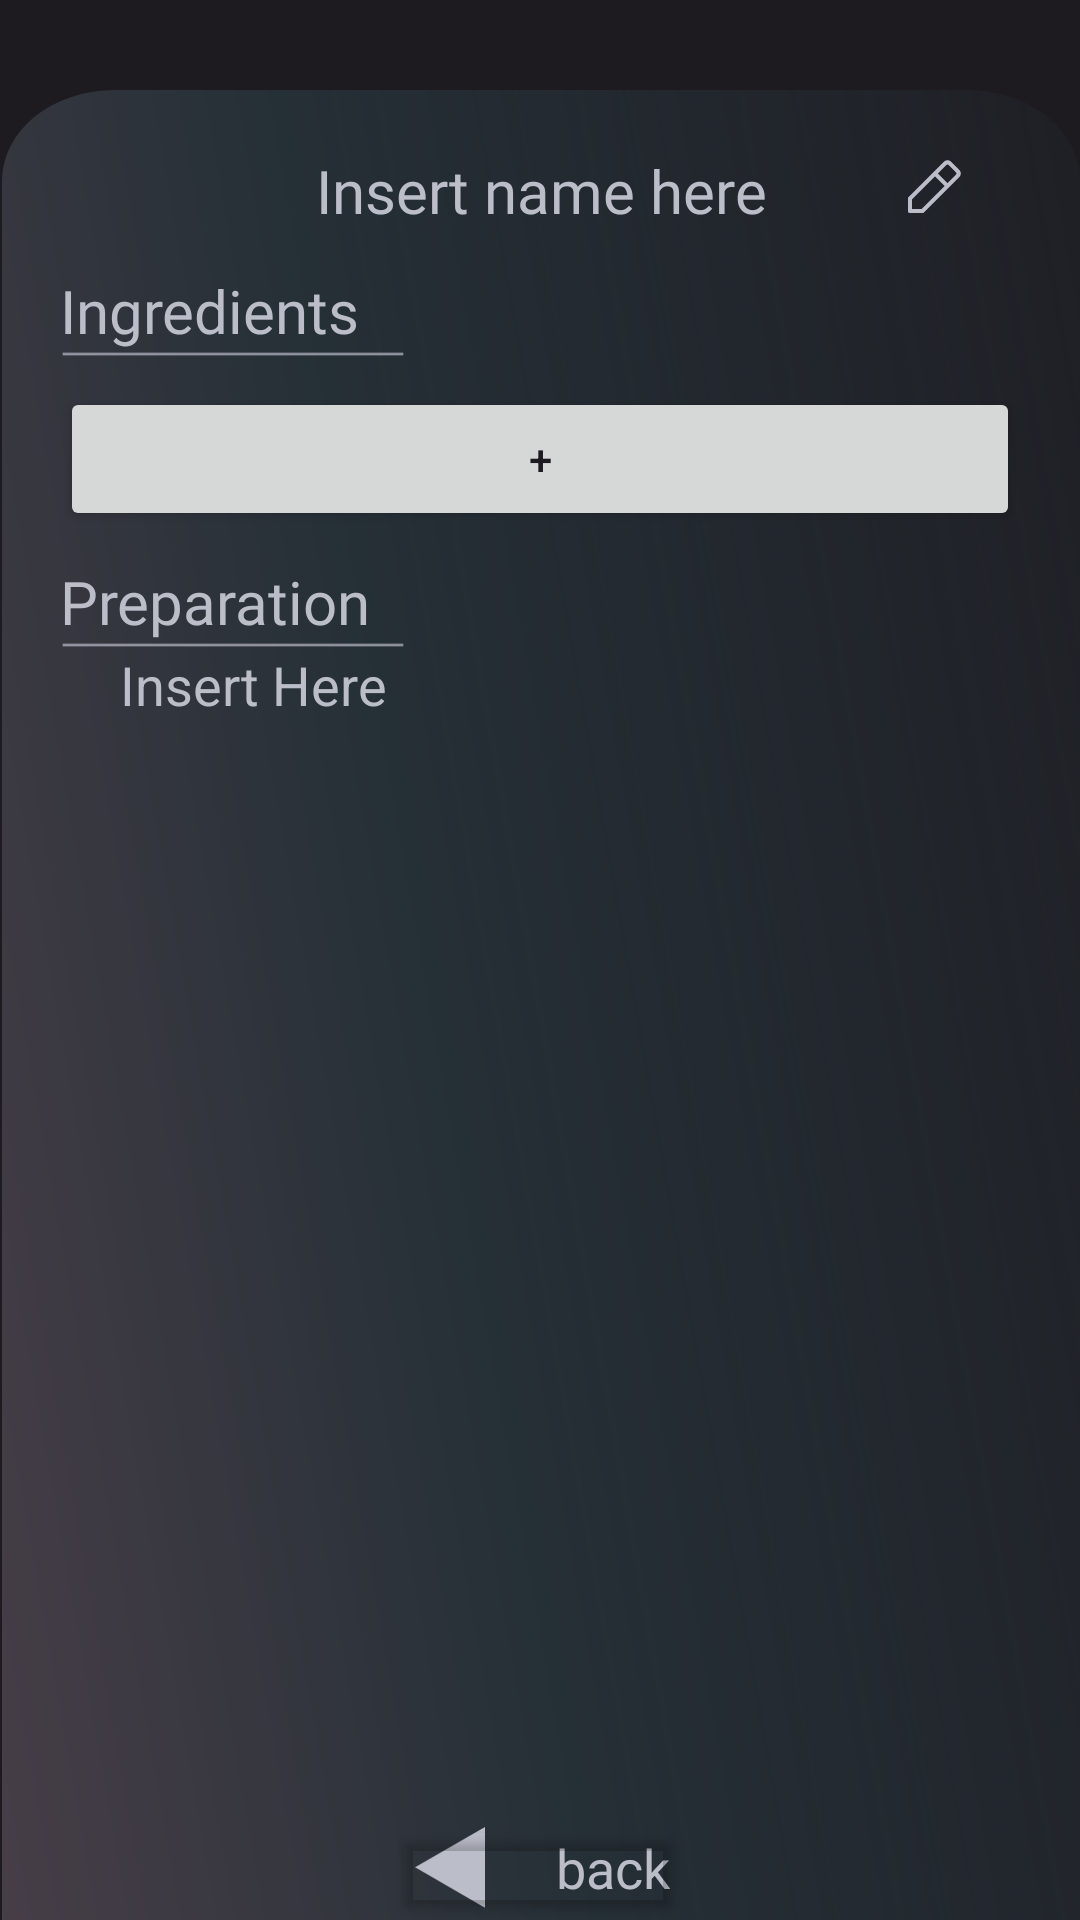

Here is an Android app screen rendered from its layout file. Give the layout XML and the strings, colors and styles it references.
<!-- AndroidManifest.xml: application theme Theme.PlanEat -->
<!-- res/layout/recipe_activity.xml -->
<?xml version="1.0" encoding="utf-8"?>
<androidx.constraintlayout.widget.ConstraintLayout xmlns:android="http://schemas.android.com/apk/res/android"
    xmlns:app="http://schemas.android.com/apk/res-auto"
    xmlns:tools="http://schemas.android.com/tools"
    android:layout_width="match_parent"
    android:layout_height="match_parent"
    android:background="@color/background"
    tools:context=".menus.sharedMeals.SharedMeal">


    <ImageView
        android:id="@+id/sfondo"
        android:layout_width="wrap_content"
        android:layout_height="wrap_content"
        android:layout_marginStart="20dp"
        android:layout_marginTop="30dp"
        android:layout_marginEnd="20dp"
        android:layout_marginBottom="30dp"
        android:background="@drawable/background_rectangle"
        app:layout_constraintBottom_toTopOf="@+id/backButton"
        app:layout_constraintEnd_toEndOf="parent"
        app:layout_constraintHorizontal_bias="0.487"
        app:layout_constraintStart_toStartOf="parent"
        app:layout_constraintTop_toTopOf="parent"
        app:layout_constraintVertical_bias="0.0">

    </ImageView>

    <EditText
        android:id="@+id/recipeNameEdit"
        android:layout_width="wrap_content"
        android:layout_height="wrap_content"
        android:layout_marginTop="20dp"
        android:background="@null"
        android:fontFamily="@font/relay_inter_bold"
        android:hint="@string/insert_name_here"
        android:textColor="@color/textColor"
        android:textColorHint="@color/textColor"
        android:textSize="20sp"
        app:layout_constraintEnd_toEndOf="parent"
        app:layout_constraintHorizontal_bias="0.5"
        app:layout_constraintStart_toStartOf="@+id/sfondo"
        app:layout_constraintTop_toTopOf="@+id/sfondo">

    </EditText>


    <ImageView
        android:id="@+id/editIcon"
        android:layout_width="30dp"
        android:layout_height="30dp"
        android:background="@drawable/edit"
        app:layout_constraintBottom_toBottomOf="@+id/recipeNameEdit"
        app:layout_constraintEnd_toEndOf="parent"
        app:layout_constraintHorizontal_bias="0.551"
        app:layout_constraintStart_toEndOf="@+id/recipeNameEdit"
        app:layout_constraintTop_toTopOf="parent"
        app:layout_constraintVertical_bias="1.0"
        android:clickable="true"
        android:focusable="true">

    </ImageView>

    <ScrollView
        android:id="@+id/scrollView5"
        android:layout_width="match_parent"
        android:layout_height="match_parent"
        android:layout_marginStart="20dp"
        android:layout_marginTop="90dp"
        android:layout_marginEnd="20dp"
        android:layout_marginBottom="55dp"
        android:gravity="top|start"
        app:layout_constraintBottom_toTopOf="@+id/backButton"
        app:layout_constraintEnd_toEndOf="parent"
        app:layout_constraintStart_toStartOf="@+id/sfondo"
        app:layout_constraintTop_toBottomOf="@+id/recipeNameEdit">

        <LinearLayout
            android:id="@+id/bigOne"
            android:layout_width="match_parent"
            android:layout_height="wrap_content"
            android:orientation="vertical">

            <TextView
                android:id="@+id/breakfast"
                android:layout_width="match_parent"
                android:layout_height="match_parent"
                android:fontFamily="@font/relay_inter_bold"
                android:text="@string/ingredients"
                android:textColor="@color/textColor"
                android:textSize="20sp">

            </TextView>

            <ImageView
                android:layout_width="115dp"
                android:layout_height="wrap_content"
                android:src="@drawable/breakfast_line">

            </ImageView>

            <LinearLayout
                android:id="@+id/linearIngredients"
                android:layout_width="match_parent"
                android:layout_height="wrap_content"
                android:layout_marginStart="20dp"
                android:layout_marginBottom="10dp"
                android:clickable="true"
                android:focusable="true"
                android:onClick="onClickBreakfast"
                android:orientation="vertical">

            </LinearLayout>
            <Button
                android:id="@+id/buttonAdder"
                android:layout_width="match_parent"
                android:layout_height="wrap_content"
                android:src="@drawable/long_stretch_rectangle"
                android:text="+">

            </Button>

            <TextView
                android:id="@+id/launch"
                android:layout_width="match_parent"
                android:layout_height="match_parent"
                android:layout_marginTop="10dp"
                android:fontFamily="@font/relay_inter_bold"
                android:text="@string/preparation"
                android:textColor="@color/textColor"
                android:textSize="20sp">

            </TextView>

            <ImageView
                android:layout_width="115dp"
                android:layout_height="wrap_content"
                android:src="@drawable/breakfast_line">

            </ImageView>

            <LinearLayout
                android:id="@+id/small2"
                android:layout_width="match_parent"
                android:layout_height="wrap_content"
                android:layout_marginStart="20dp"
                android:layout_marginBottom="20dp"
                android:clickable="true"
                android:focusable="true"
                android:onClick="onClickLaunch"
                android:orientation="vertical">

                <EditText
                    android:id="@+id/preparationEdit"
                    android:layout_width="match_parent"
                    android:layout_height="wrap_content"
                    android:hint="Insert Here"
                    android:background="@null"
                    android:textColorHint="@color/textColor"
                    android:textSize="18sp">

                </EditText>
            </LinearLayout>
        </LinearLayout>


    </ScrollView>


    <ImageView
        android:id="@+id/imageView4"
        android:layout_width="24dp"
        android:layout_height="27dp"
        android:src="@drawable/back_triangle"
        app:layout_constraintBottom_toBottomOf="@+id/backButton"
        app:layout_constraintEnd_toStartOf="@+id/textView4"
        app:layout_constraintHorizontal_bias="0.297"
        app:layout_constraintStart_toStartOf="@+id/backButton"
        app:layout_constraintTop_toTopOf="@+id/backButton" />

    <TextView
        android:id="@+id/textView4"
        android:layout_width="wrap_content"
        android:layout_height="wrap_content"
        android:fontFamily="@font/relay_inter_bold"
        android:padding="5dp"
        android:text="@string/back"
        android:textColor="@color/textColor"
        android:textSize="18sp"
        app:layout_constraintBottom_toBottomOf="parent"
        app:layout_constraintEnd_toEndOf="@+id/backButton"
        app:layout_constraintTop_toTopOf="@+id/backButton"
        tools:ignore="SmallSp" />

    <Button
        android:id="@+id/backButton"
        android:layout_width="98dp"
        android:layout_height="35dp"
        android:backgroundTint="@android:color/transparent"
        app:layout_constraintBottom_toBottomOf="parent"
        app:layout_constraintEnd_toEndOf="parent"
        app:layout_constraintHorizontal_bias="0.498"
        app:layout_constraintStart_toStartOf="parent" />


</androidx.constraintlayout.widget.ConstraintLayout>
<!-- resources referenced by this layout -->
<resources>
  <color name="background">#1D1B20</color>
  <color name="textColor">#BBBDC9</color>
  <!-- drawable back_triangle (drawable) -->
  <vector xmlns:android="http://schemas.android.com/apk/res/android"
      android:width="25dp"
      android:height="29dp"
      android:viewportWidth="25"
      android:viewportHeight="29">
    <path
        android:pathData="M0,14.434L25,-0V28.867L0,14.434Z"
        android:fillColor="#BBBDC9"/>
  </vector>
  <!-- drawable background_rectangle (drawable) -->
  <vector xmlns:android="http://schemas.android.com/apk/res/android"
      xmlns:aapt="http://schemas.android.com/aapt"
      android:width="436dp"
      android:height="741dp"
      android:viewportWidth="336"
      android:viewportHeight="741"> 
    <path
        android:pathData="M35,0L300.35,0A35,35 0,0 1,335.35 35L335.35,706A35,35 0,0 1,300.35 741L35,741A35,35 0,0 1,0 706L0,35A35,35 0,0 1,35 0z">
      <aapt:attr name="android:fillColor">
        <gradient 
            android:startX="0"
            android:startY="1030.96"
            android:endX="553.02"
            android:endY="952.36"
            android:type="linear">
          <item android:offset="0.03" android:color="#FF4C404A"/>
          <item android:offset="0.4" android:color="#FF263037"/>
          <item android:offset="1" android:color="#0023222A"/>
        </gradient>
      </aapt:attr>
    </path>
  </vector>
  <!-- drawable breakfast_line (drawable) -->
  <vector xmlns:android="http://schemas.android.com/apk/res/android"
      android:width="196dp"
      android:height="2dp"
      android:viewportWidth="96"
      android:viewportHeight="2">
    <path
        android:strokeWidth="1"
        android:pathData="M0.749,0.979L95.523,0.979"
        android:fillColor="#00000000"
        android:strokeColor="#BBBDC9"/>
  </vector>
  <!-- drawable edit (drawable) -->
  <vector xmlns:android="http://schemas.android.com/apk/res/android"
      android:width="800dp"
      android:height="800dp"
      android:viewportWidth="28.8"
      android:viewportHeight="28.8">
    <path
        android:pathData="M14.4,10.4L6.4,18.4L6.4,22.4L10.4,22.4L18.4,14.4M14.4,10.4L17.269,7.531L17.27,7.53C17.665,7.135 17.863,6.937 18.091,6.863C18.292,6.798 18.508,6.798 18.709,6.863C18.937,6.937 19.135,7.135 19.529,7.529L21.269,9.269C21.665,9.665 21.863,9.863 21.937,10.091C22.002,10.292 22.002,10.508 21.937,10.709C21.863,10.937 21.665,11.135 21.269,11.531L21.269,11.531L18.4,14.4M14.4,10.4L18.4,14.4"
        android:strokeLineJoin="round"
        android:strokeWidth="1.344"
        android:fillColor="#00000000"
        android:strokeColor="#BBBDC9"
        android:strokeLineCap="round"/>
  </vector>
  <!-- drawable long_stretch_rectangle (drawable) -->
  <vector xmlns:android="http://schemas.android.com/apk/res/android"
      xmlns:aapt="http://schemas.android.com/aapt"
      android:width="334dp"
      android:height="46dp"
      android:viewportWidth="334"
      android:viewportHeight="46">
    <path
        android:pathData="M23,0L311,0A23,23 0,0 1,334 23L334,23A23,23 0,0 1,311 46L23,46A23,23 0,0 1,0 23L0,23A23,23 0,0 1,23 0z">
      <aapt:attr name="android:fillColor">
        <gradient 
            android:startX="0"
            android:startY="64"
            android:endX="90.65"
            android:endY="-142.69"
            android:type="linear">
          <item android:offset="0.03" android:color="#FF4C404A"/>
          <item android:offset="0.4" android:color="#FF263037"/>
          <item android:offset="1" android:color="#0023222A"/>
        </gradient>
      </aapt:attr>
    </path>
  </vector>
  <string name="back">back</string>
  <string name="ingredients">Ingredients</string>
  <string name="insert_name_here">Insert name here</string>
  <string name="preparation">Preparation</string>
  <style name="Theme.PlanEat" parent="Base.Theme.PlanEat" />
  <style name="Base.Theme.PlanEat" parent="Theme.Material3.DayNight.NoActionBar">
          
          
      </style>
</resources>
